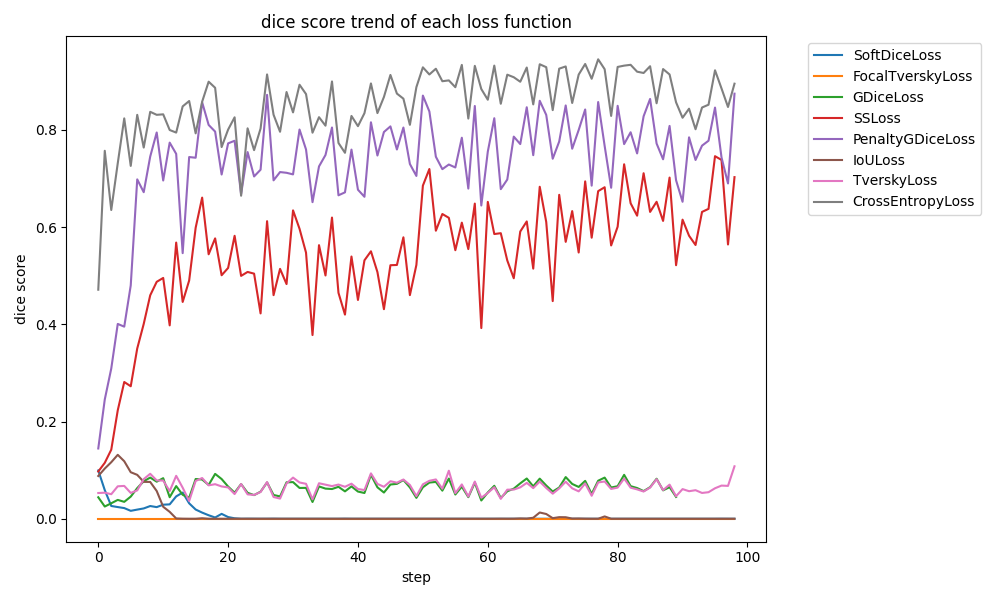

Data behind this chart, as committed beside it:
loss function, mean, median, standard deviation, max dice score, min dice score
SoftDiceLoss, 0.005993, 0.0001, 0.01511, 0.09937, 0.0001
FocalTverskyLoss, 0.0001, 0.0001, 0.0, 0.0001, 0.0001
GDiceLoss, 0.06357, 0.06493, 0.01477, 0.09236, 0.02524
SSLoss, 0.5422, 0.5628, 0.1261, 0.7458, 0.09723
PenaltyGDiceLoss, 0.7311, 0.7506, 0.123, 0.8744, 0.1446
IoULoss, 0.01052, 0.0001, 0.02956, 0.1316, 0.0001
TverskyLoss, 0.06565, 0.06495, 0.01323, 0.108, 0.03663
CrossEntropyLoss, 0.8542, 0.8579, 0.07328, 0.9451, 0.4712
